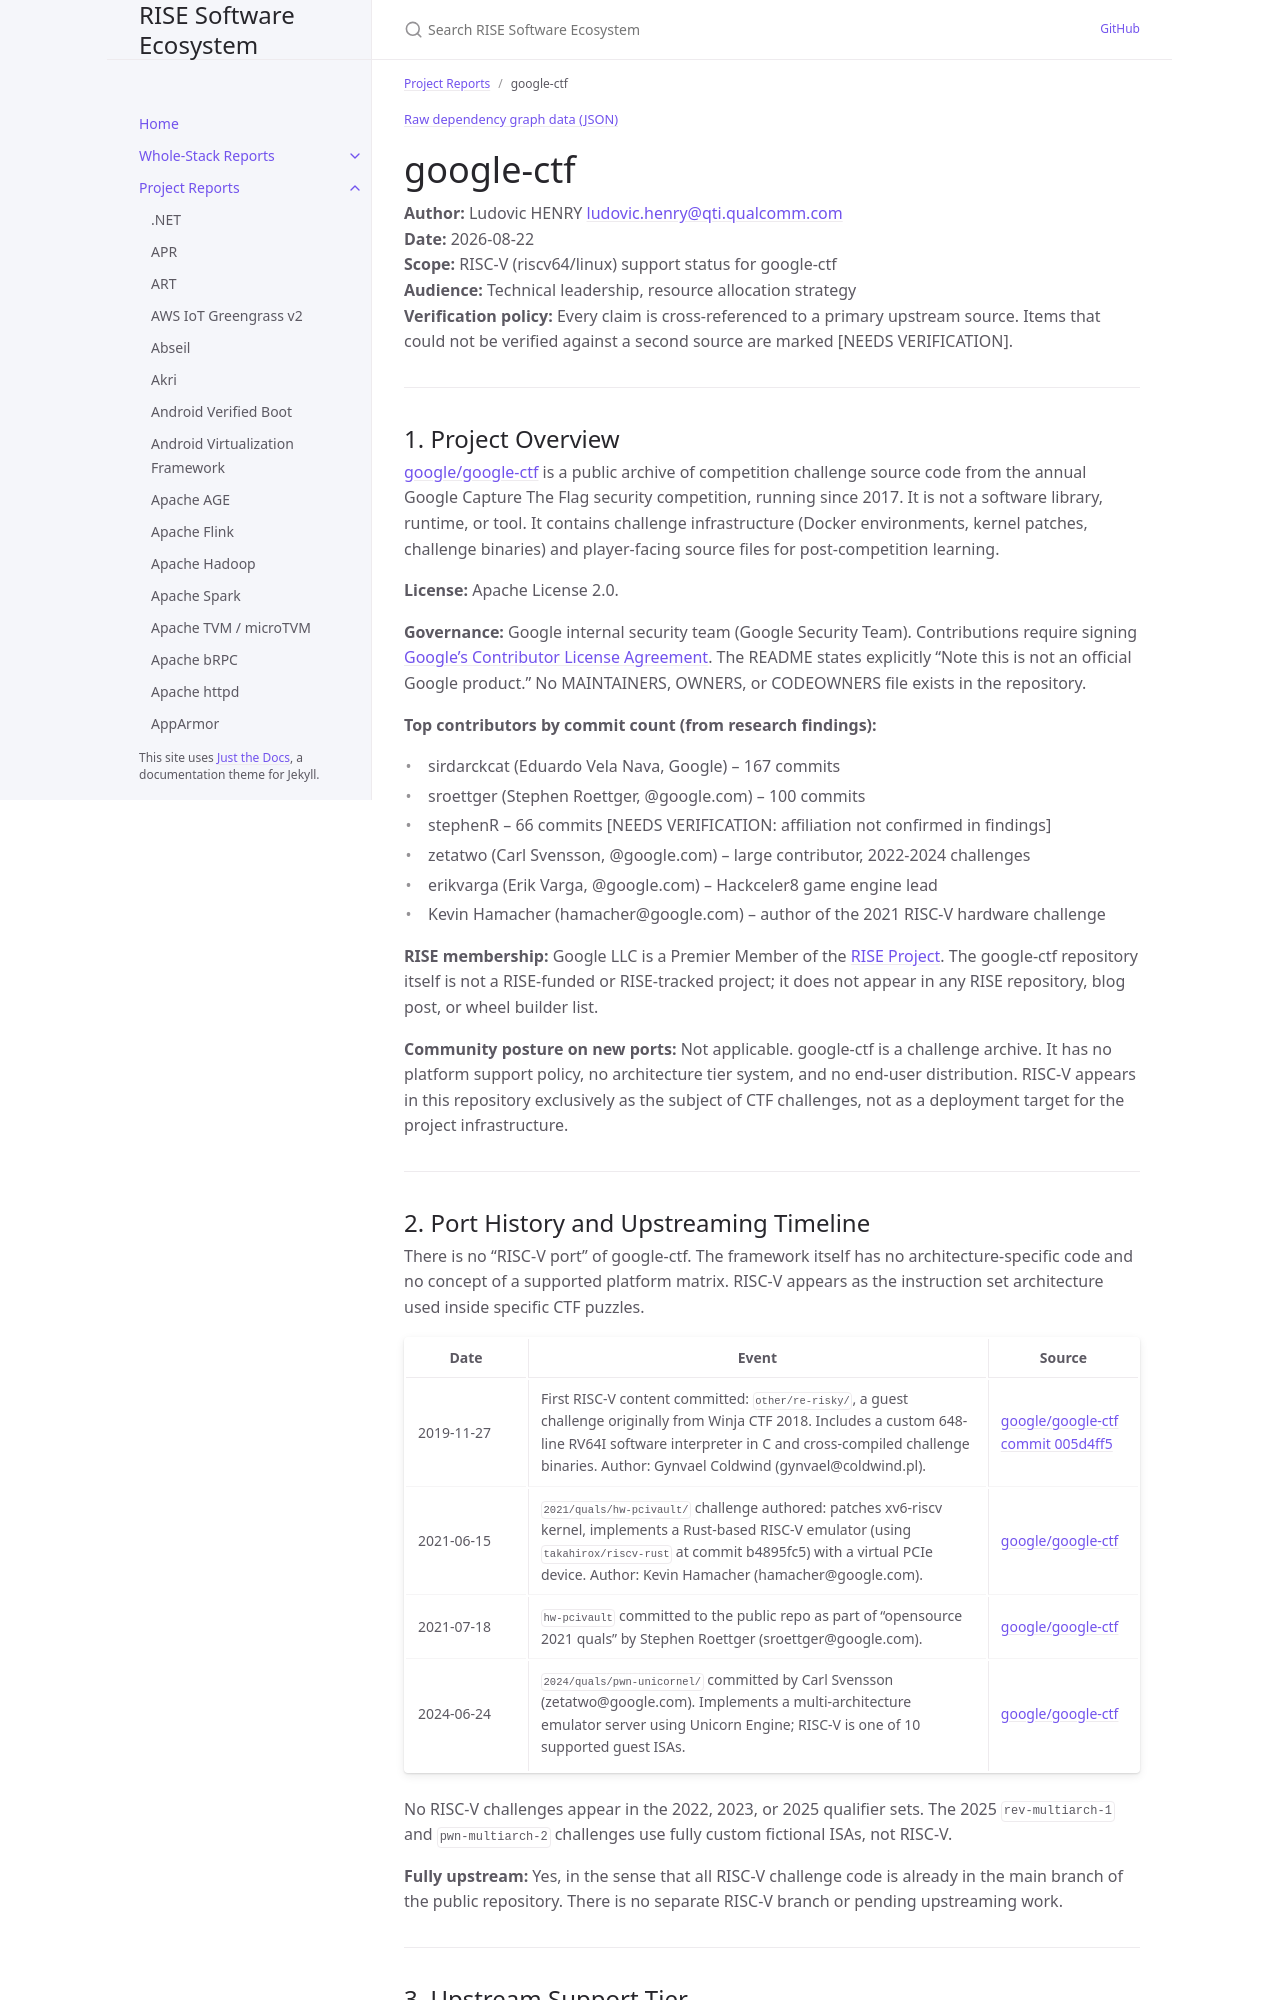

repository: riseproject-dev/sw-ecosystem · page: pr-preview/pr-9/project-reports/google-ctf.html · generator: jekyll

---
title: google-ctf
parent: Project Reports
dependencies:
  - name: Unicorn Engine
    relation: runtime-dependency
    criticality: critical
---

{% include dependency-graph.html slug="dependencies" subset="google-ctf" %}

# google-ctf

**Author:** Ludovic HENRY <ludovic.henry@qti.qualcomm.com><br/>
**Date:** 2026-08-22<br/>
**Scope:** RISC-V (riscv64/linux) support status for google-ctf<br/>
**Audience:** Technical leadership, resource allocation strategy<br/>
**Verification policy:** Every claim is cross-referenced to a primary upstream source. Items that could not be verified against a second source are marked [NEEDS VERIFICATION].<br/>

---

## 1. Project Overview

[google/google-ctf](https://github.com/google/google-ctf) is a public archive of competition challenge source code from the annual Google Capture The Flag security competition, running since 2017. It is not a software library, runtime, or tool. It contains challenge infrastructure (Docker environments, kernel patches, challenge binaries) and player-facing source files for post-competition learning.

**License:** Apache License 2.0.

**Governance:** Google internal security team (Google Security Team). Contributions require signing [Google's Contributor License Agreement](https://cla.developers.google.com). The README states explicitly "Note this is not an official Google product." No MAINTAINERS, OWNERS, or CODEOWNERS file exists in the repository.

**Top contributors by commit count (from research findings):**
- sirdarckcat (Eduardo Vela Nava, Google) -- 167 commits
- sroettger (Stephen Roettger, @google.com) -- 100 commits
- stephenR -- 66 commits [NEEDS VERIFICATION: affiliation not confirmed in findings]
- zetatwo (Carl Svensson, @google.com) -- large contributor, 2022-2024 challenges
- erikvarga (Erik Varga, @google.com) -- Hackceler8 game engine lead
- Kevin Hamacher (hamacher@google.com) -- author of the 2021 RISC-V hardware challenge

**RISE membership:** Google LLC is a Premier Member of the [RISE Project](https://riseproject.dev). The google-ctf repository itself is not a RISE-funded or RISE-tracked project; it does not appear in any RISE repository, blog post, or wheel builder list.

**Community posture on new ports:** Not applicable. google-ctf is a challenge archive. It has no platform support policy, no architecture tier system, and no end-user distribution. RISC-V appears in this repository exclusively as the subject of CTF challenges, not as a deployment target for the project infrastructure.

---
